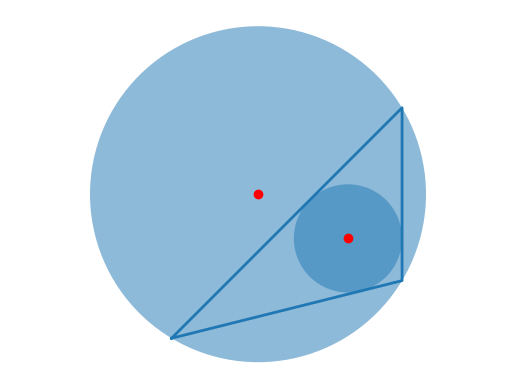

Source code (Python):
import matplotlib.pyplot as plt
from scipy.linalg import solve
import numpy as np
from matplotlib.patches import Circle

'''
求三角形外接圆和内切圆
'''

def plot_triangle(A, B, C):
	x = [A[0], B[0], C[0], A[0]]
	y = [A[1], B[1], C[1], A[1]]

	ax = plt.gca()
	ax.plot(x, y, linewidth=2)

def draw_circle(x, y, r):
	ax = plt.gca()
	cir = Circle(xy=(x, y), radius=r, alpha=0.5)
	ax.add_patch(cir)
	ax.plot()

# 外接圆
def get_outer_circle(A, B, C):
	xa, ya = A[0], A[1]
	xb, yb = B[0], B[1]
	xc, yc = C[0], C[1]

	# 两条边的中点
	x1, y1 = (xa + xb) / 2.0, (ya + yb) / 2.0
	x2, y2 = (xb + xc) / 2.0, (yb + yc) / 2.0

	ka = (yb - ya) / (xb - xa) if xb != xa else None
	kb = (yc - yb) / (xc - xb) if xc != xb else None
	
	alpha = np.arctan(ka) if ka != None else np.pi / 2
	beta  = np.arctan(kb) if kb != None else np.pi / 2

	# 两条垂直平分线的斜率
	k1 = np.tan(alpha + np.pi / 2)
	k2 = np.tan(beta + np.pi / 2)

	# 圆心
	y, x = solve([[1.0, -k1], [1.0, -k2]], [y1 - k1 * x1, y2 - k2 * x2])
	# 半径
	r1 = np.sqrt((x - xa)**2 + (y - ya)**2)

	return(x, y, r1)

# 内切圆
def get_inner_circle(A, B, C):
	xa, ya = A[0], A[1]
	xb, yb = B[0], B[1]
	xc, yc = C[0], C[1]

	ka = (yb - ya) / (xb - xa) if xb != xa else None
	kb = (yc - yb) / (xc - xb) if xc != xb else None
	
	alpha = np.arctan(ka) if ka != None else np.pi / 2
	beta  = np.arctan(kb) if kb != None else np.pi / 2

	a = np.sqrt((xb - xc)**2 + (yb - yc)**2)
	b = np.sqrt((xa - xc)**2 + (ya - yc)**2)
	c = np.sqrt((xa - xb)**2 + (ya - yb)**2)

	ang_a = np.arccos((b**2 + c**2 - a**2) / (2 * b * c))
	ang_b = np.arccos((a**2 + c**2 - b**2) / (2 * a * c))

	# 两条角平分线的斜率
	k1 = np.tan(alpha + ang_a / 2)
	k2 = np.tan(beta + ang_b / 2)
	kv = np.tan(alpha + np.pi / 2)
	
	# 求圆心
	y, x = solve([[1.0, -k1], [1.0, -k2]], [ya - k1 * xa, yb - k2 * xb])
	ym, xm = solve([[1.0, -ka], [1.0, -kv]], [ya - ka * xa, y - kv * x])
	r1 = np.sqrt((x - xm)**2 + (y - ym)**2)

	return(x, y, r1)

if __name__ == '__main__':
	A = (1., 1.)
	B = (5., 2.)
	C = (5., 5.)

	plt.axis('equal')
	plt.axis('off')
	plot_triangle(A, B, C)

	x, y, r1 = get_outer_circle(A, B, C)
	plt.plot(x, y, 'ro')
	draw_circle(x, y, r1)

	x_inner, y_inner, r_inner = get_inner_circle(A, B, C)
	plt.plot(x_inner, y_inner, 'ro')
	draw_circle(x_inner, y_inner, r_inner)

	plt.show()
